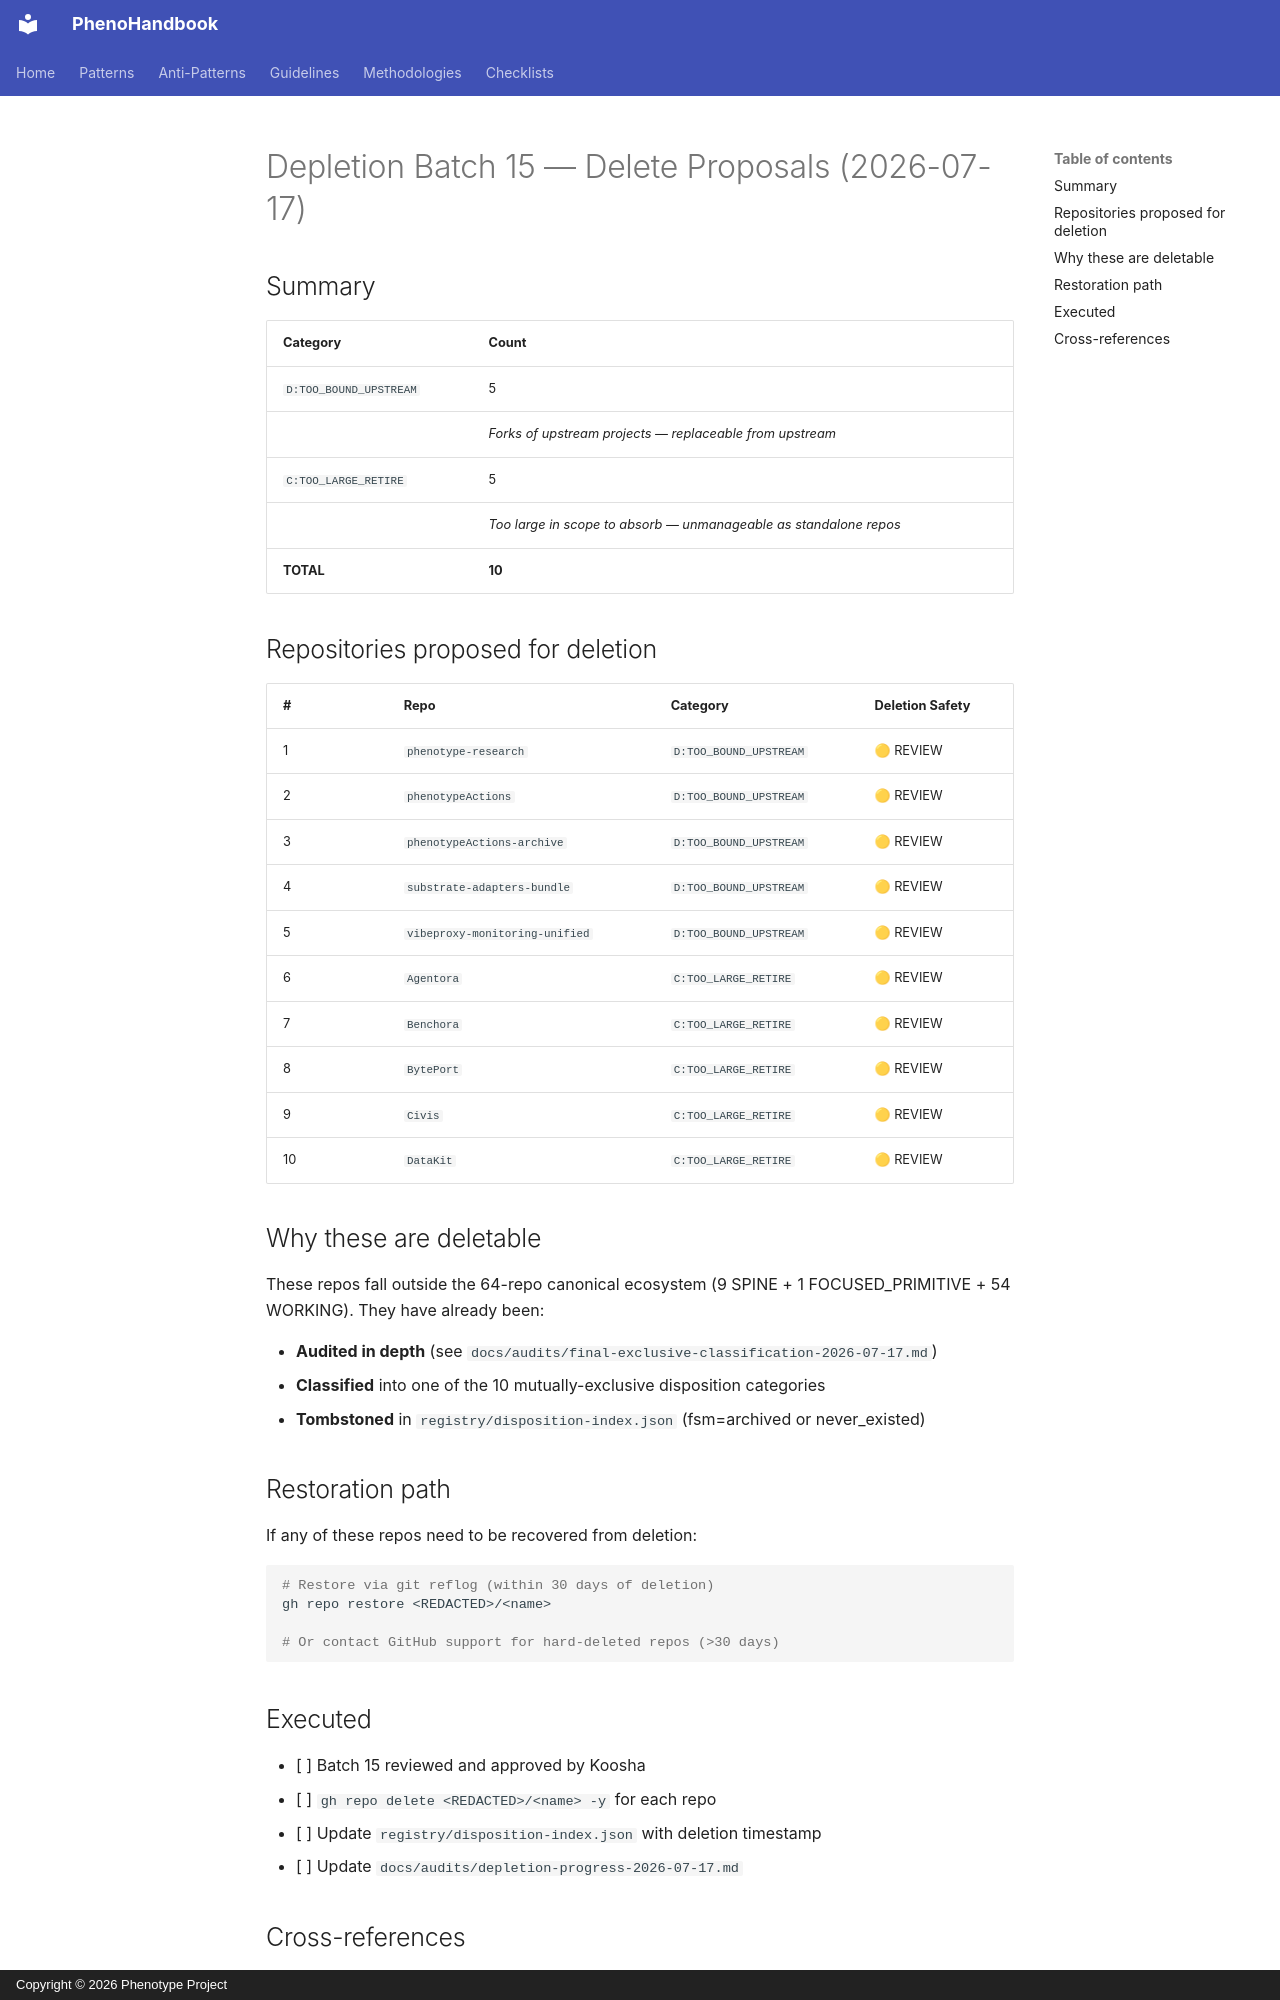

repository: KooshaPari/PhenoShared · page: audits/depletion-batch15-2026-07-17/index.html · generator: mkdocs · copyright: Copyright © 2026 Phenotype Project

# Depletion Batch 15 — Delete Proposals (2026-07-17)

## Summary

| Category | Count |
|---|---|
| `D:TOO_BOUND_UPSTREAM` | 5 |
| | _Forks of upstream projects — replaceable from upstream_ |
| `C:TOO_LARGE_RETIRE` | 5 |
| | _Too large in scope to absorb — unmanageable as standalone repos_ |
| **TOTAL** | **10** |

## Repositories proposed for deletion

| # | Repo | Category | Deletion Safety |
|---|---|---|---|
|  1 | `phenotype-research` | `D:TOO_BOUND_UPSTREAM` | 🟡 REVIEW |
|  2 | `phenotypeActions` | `D:TOO_BOUND_UPSTREAM` | 🟡 REVIEW |
|  3 | `phenotypeActions-archive` | `D:TOO_BOUND_UPSTREAM` | 🟡 REVIEW |
|  4 | `substrate-adapters-bundle` | `D:TOO_BOUND_UPSTREAM` | 🟡 REVIEW |
|  5 | `vibeproxy-monitoring-unified` | `D:TOO_BOUND_UPSTREAM` | 🟡 REVIEW |
|  6 | `Agentora` | `C:TOO_LARGE_RETIRE` | 🟡 REVIEW |
|  7 | `Benchora` | `C:TOO_LARGE_RETIRE` | 🟡 REVIEW |
|  8 | `BytePort` | `C:TOO_LARGE_RETIRE` | 🟡 REVIEW |
|  9 | `Civis` | `C:TOO_LARGE_RETIRE` | 🟡 REVIEW |
| 10 | `DataKit` | `C:TOO_LARGE_RETIRE` | 🟡 REVIEW |

## Why these are deletable

These repos fall outside the 64-repo canonical ecosystem (9 SPINE + 1 FOCUSED_PRIMITIVE + 54 WORKING). They have already been:

- **Audited in depth** (see `docs/audits/final-exclusive-classification-2026-07-17.md`)
- **Classified** into one of the 10 mutually-exclusive disposition categories
- **Tombstoned** in `registry/disposition-index.json` (fsm=archived or never_existed)

## Restoration path

If any of these repos need to be recovered from deletion:

```bash
# Restore via git reflog (within 30 days of deletion)
gh repo restore <REDACTED>/<name>

# Or contact GitHub support for hard-deleted repos (>30 days)
```

## Executed

- [ ] Batch 15 reviewed and approved by Koosha
- [ ] `gh repo delete <REDACTED>/<name> -y` for each repo
- [ ] Update `registry/disposition-index.json` with deletion timestamp
- [ ] Update `docs/audits/depletion-progress-2026-07-17.md`
